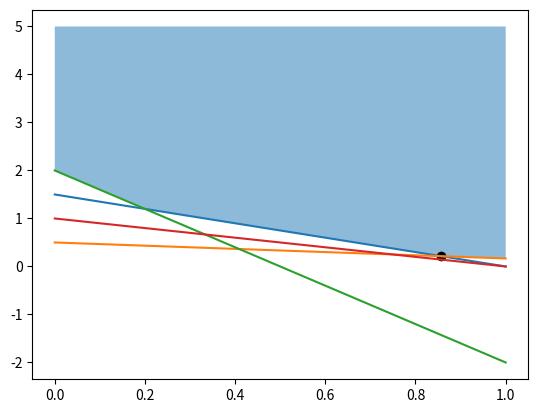

Generate this figure with matplotlib:
import matplotlib.pyplot as plt
import numpy as np
from scipy.optimize import linprog

costo = np.array([10,8])
matriz = np.array([[-3,-2],
                   [-1,-3],
                   [-8,-2]])
vector = np.array([-3,-1.5,-4])

res = linprog(costo, A_ub=matriz, b_ub=vector)

x = np.linspace(0,1)

y1 = 1.5 - 1.5*x
y2 = 0.5 - (1/3)*x
y3 = 2 - 4*x
y4 = 1 - x

# tomo maximo porque son todas restricciones mayores o iguales a
ymax = np.maximum(y1,np.maximum(y2,y3))

print(res.fun)

plt.fill_between(x,ymax,5,alpha=0.5)
plt.plot(x,y1)
plt.plot(x,y2)
plt.plot(x,y3)
plt.plot(x,y4)
plt.scatter(res.x[0],res.x[1],color='black')

plt.show()